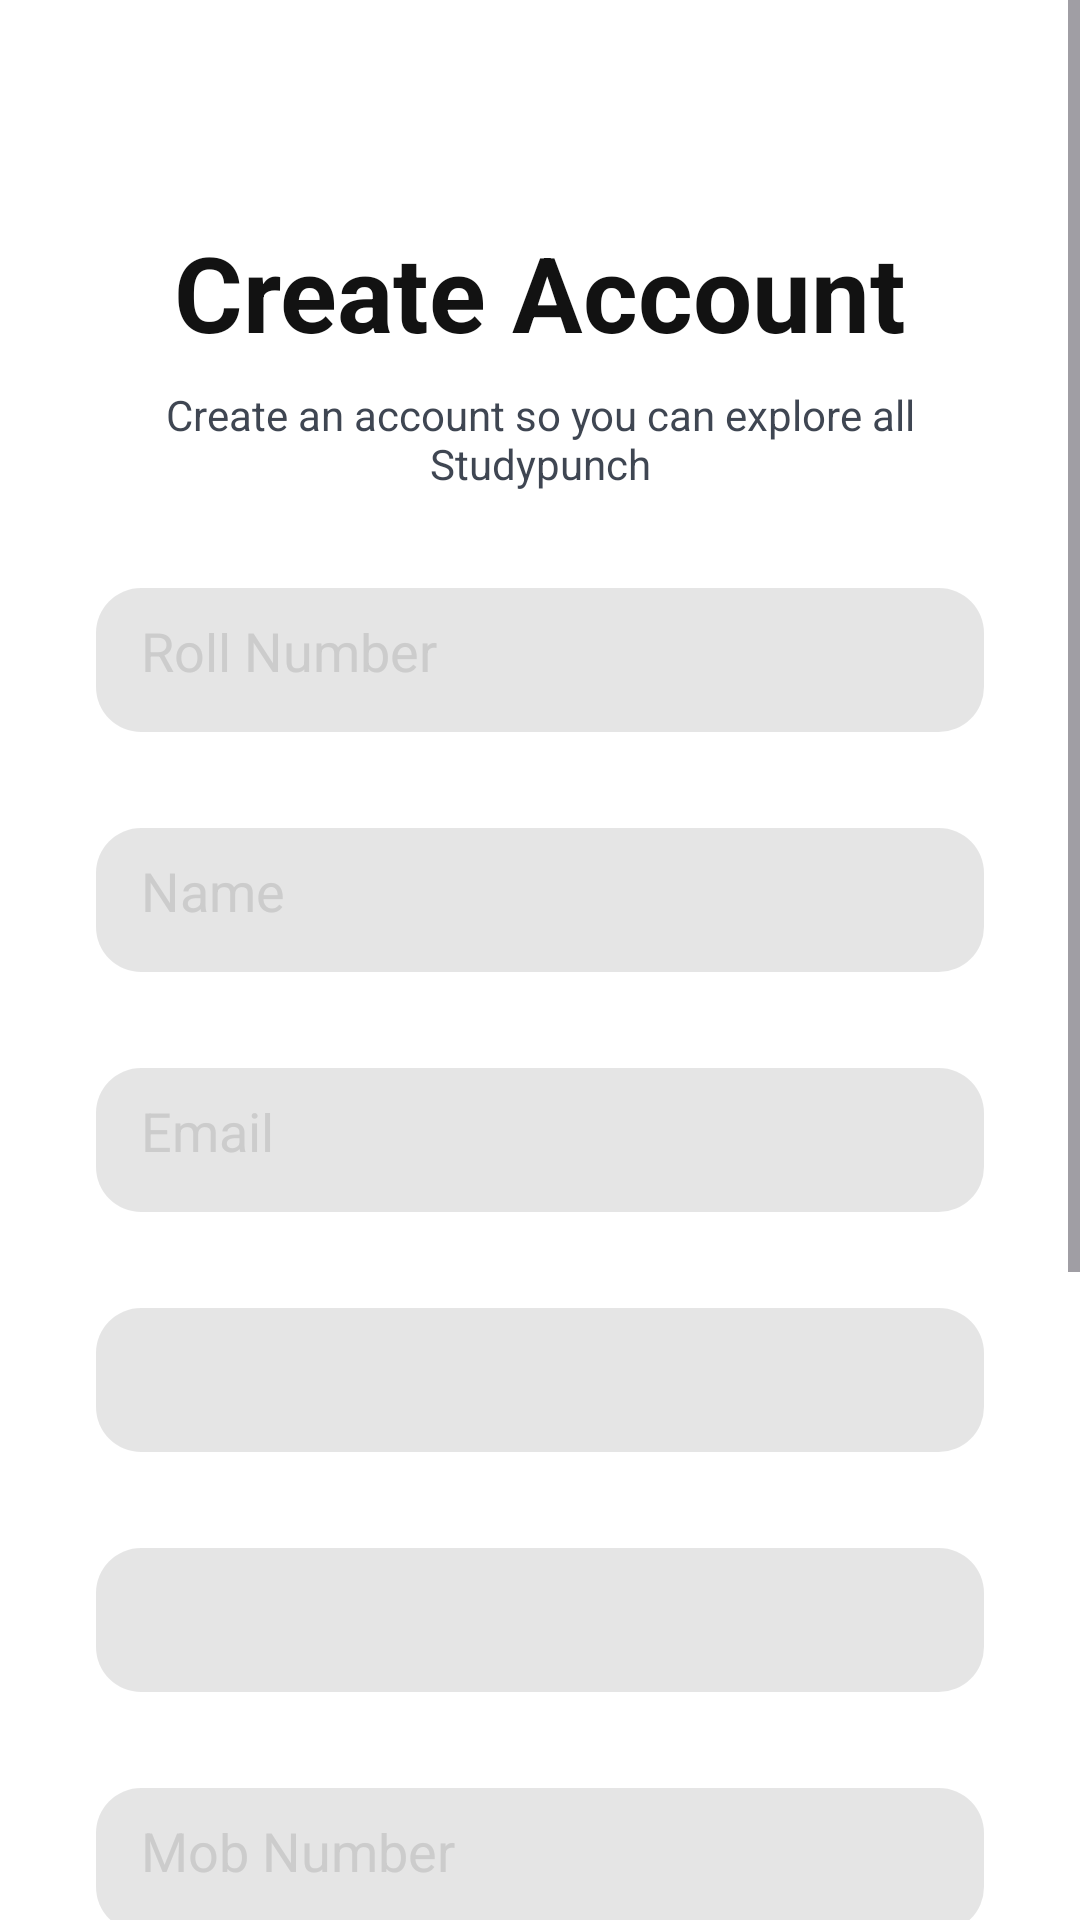

Write the Android layout XML for this screen, with the resource values it uses.
<!-- AndroidManifest.xml: application theme Theme.StudyNITP -->
<!-- res/layout/activity_register_page.xml -->
<?xml version="1.0" encoding="utf-8"?>
<ScrollView xmlns:android="http://schemas.android.com/apk/res/android"
    xmlns:tools="http://schemas.android.com/tools"
    android:layout_width="match_parent"
    android:layout_height="740dp"
    xmlns:app="http://schemas.android.com/apk/res-auto">
    <androidx.constraintlayout.widget.ConstraintLayout
        android:layout_width="match_parent"
        android:layout_height="match_parent"
        android:background="#FFFFFF"
        android:padding="24dp">

        

        
        <TextView
            android:id="@+id/title"
            android:layout_width="wrap_content"
            android:layout_height="wrap_content"
            android:layout_marginTop="50dp"
            android:text="Create Account"
            android:textColor="#121212"
            android:textSize="35sp"
            android:textStyle="bold"
            app:layout_constraintEnd_toEndOf="parent"
            app:layout_constraintStart_toStartOf="parent"
            app:layout_constraintTop_toTopOf="parent" />

        <TextView
            android:id="@+id/subtitle"

            android:layout_width="wrap_content"
            android:layout_height="wrap_content"
            android:layout_marginTop="8dp"
            android:backgroundTint="#FFd430"
            android:gravity="center"
            android:text="Create an account so you can explore all Studypunch"
            android:textColor="#F3363D49"
            android:textSize="14sp"
            app:layout_constraintEnd_toEndOf="parent"
            app:layout_constraintStart_toStartOf="parent"
            app:layout_constraintTop_toBottomOf="@id/title" />

        <EditText
            android:id="@+id/rollNoInput"
            android:layout_width="0dp"
            android:layout_height="48dp"
            android:layout_marginStart="8dp"
            android:layout_marginTop="32dp"
            android:layout_marginEnd="8dp"
            android:background="@drawable/text_bg"
            android:hint="Roll Number"
            android:inputType="number"
            android:textColor="#000000"
            android:textColorHint="#CCCCCC"
            app:layout_constraintEnd_toEndOf="parent"
            app:layout_constraintStart_toStartOf="parent"
            app:layout_constraintTop_toBottomOf="@+id/subtitle" />

        <EditText
            android:id="@+id/nameInput"
            android:layout_width="0dp"
            android:layout_height="48dp"
            android:layout_marginStart="8dp"
            android:layout_marginTop="32dp"
            android:layout_marginEnd="8dp"
            android:background="@drawable/text_bg"
            android:hint="Name"
            android:inputType="text"
            android:textColor="#000000"
            android:textColorHint="#CCCCCC"
            app:layout_constraintEnd_toEndOf="parent"
            app:layout_constraintHorizontal_bias="0.0"
            app:layout_constraintStart_toStartOf="parent"
            app:layout_constraintTop_toBottomOf="@+id/rollNoInput" />

        
        <EditText
            android:id="@+id/emailInput"
            android:layout_width="0dp"
            android:layout_height="48dp"
            android:layout_marginStart="8dp"
            android:layout_marginTop="32dp"
            android:layout_marginEnd="8dp"
            android:background="@drawable/text_bg"
            android:hint="Email"
            android:inputType="textEmailAddress"
            android:textColor="#000000"
            android:textColorHint="#CCCCCC"
            app:layout_constraintEnd_toEndOf="parent"
            app:layout_constraintStart_toStartOf="parent"
            app:layout_constraintTop_toBottomOf="@+id/nameInput" />



        <Spinner
            android:id="@+id/branchInput"
            android:layout_width="match_parent"
            android:layout_height="48dp"
            android:background="@drawable/text_bg"
            android:layout_marginStart="8dp"
            android:layout_marginTop="32dp"
            android:layout_marginEnd="8dp"
            app:layout_constraintEnd_toEndOf="parent"
            app:layout_constraintHorizontal_bias="0.0"
            app:layout_constraintStart_toStartOf="parent"
            app:layout_constraintTop_toBottomOf="@+id/emailInput" />

        <Spinner
            android:id="@+id/semInput"
            android:layout_width="match_parent"
            android:layout_height="48dp"
            android:background="@drawable/text_bg"
            android:layout_marginStart="8dp"
            android:layout_marginTop="32dp"
            android:layout_marginEnd="8dp"
            app:layout_constraintEnd_toEndOf="parent"
            app:layout_constraintHorizontal_bias="0.0"
            app:layout_constraintStart_toStartOf="parent"
            app:layout_constraintTop_toBottomOf="@+id/branchInput" />

        <EditText
            android:id="@+id/mobNoInput"
            android:layout_width="0dp"
            android:layout_height="48dp"
            android:layout_marginStart="8dp"
            android:layout_marginTop="32dp"
            android:layout_marginEnd="8dp"
            android:background="@drawable/text_bg"
            android:hint="Mob Number"
            android:inputType="number"
            android:textColor="#000000"
            android:textColorHint="#CCCCCC"
            app:layout_constraintEnd_toEndOf="parent"
            app:layout_constraintStart_toStartOf="parent"
            app:layout_constraintTop_toBottomOf="@+id/semInput" />

        <EditText
            android:id="@+id/passwordInput"
            android:layout_width="0dp"
            android:layout_height="48dp"
            android:layout_marginStart="8dp"
            android:layout_marginTop="32dp"
            android:layout_marginEnd="8dp"
            android:background="@drawable/text_bg"
            android:hint="Password"
            android:inputType="textPassword"
            android:textColor="#000000"
            android:textColorHint="#CCCCCC"
            app:layout_constraintEnd_toEndOf="parent"
            app:layout_constraintHorizontal_bias="0.0"
            app:layout_constraintStart_toStartOf="parent"
            app:layout_constraintTop_toBottomOf="@+id/mobNoInput" />

        <EditText
            android:id="@+id/confirmPasswordinput"
            android:layout_width="0dp"
            android:layout_height="48dp"
            android:layout_marginStart="8dp"
            android:layout_marginTop="32dp"
            android:layout_marginEnd="8dp"
            android:background="@drawable/text_bg"
            android:hint="Confirm Password"
            android:inputType="textPassword"
            android:textColor="#000000"
            android:textColorHint="#CCCCCC"
            app:layout_constraintEnd_toEndOf="parent"
            app:layout_constraintStart_toStartOf="parent"
            app:layout_constraintTop_toBottomOf="@id/passwordInput" />

        

        

        <Button
            android:id="@+id/signUpButton"
            android:layout_width="wrap_content"
            android:layout_height="55dp"
            android:layout_marginTop="32dp"
            android:backgroundTint="#FFd430"
            android:text="SIGN UP"
            android:textColor="#000000"
            android:textSize="16dp"
            android:textStyle="bold"
            app:layout_constraintEnd_toEndOf="parent"
            app:layout_constraintStart_toStartOf="parent"
            app:layout_constraintTop_toBottomOf="@+id/confirmPasswordinput" />

        <TextView
            android:id="@+id/alreadyAccount"
            android:layout_width="wrap_content"
            android:layout_height="wrap_content"
            android:layout_marginTop="32dp"
            android:onClick="openLoginPage"
            android:text="Already have account ?"
            android:textColor="#FFD430"
            android:textSize="14sp"
            app:layout_constraintEnd_toEndOf="parent"
            app:layout_constraintStart_toStartOf="parent"
            app:layout_constraintTop_toBottomOf="@id/signUpButton" />


    </androidx.constraintlayout.widget.ConstraintLayout>
</ScrollView>
<!-- resources referenced by this layout -->
<resources>
  <!-- drawable text_bg (drawable) -->
  <?xml version="1.0" encoding="utf-8"?>
  <selector xmlns:android="http://schemas.android.com/apk/res/android">
      <item>
          <shape>
              <corners android:radius="15dp"/>
              <solid android:color="#1A000000"/>
              <padding
                  android:bottom="15sp"
                  android:top="15sp"
                  android:left="15sp"
                  android:right="15sp"/>
          </shape>
      </item>
  </selector>
  <style name="Theme.StudyNITP" parent="Base.Theme.StudyNITP" />
  <style name="Base.Theme.StudyNITP" parent="Theme.Material3.DayNight.NoActionBar">
          
          
      </style>
</resources>
